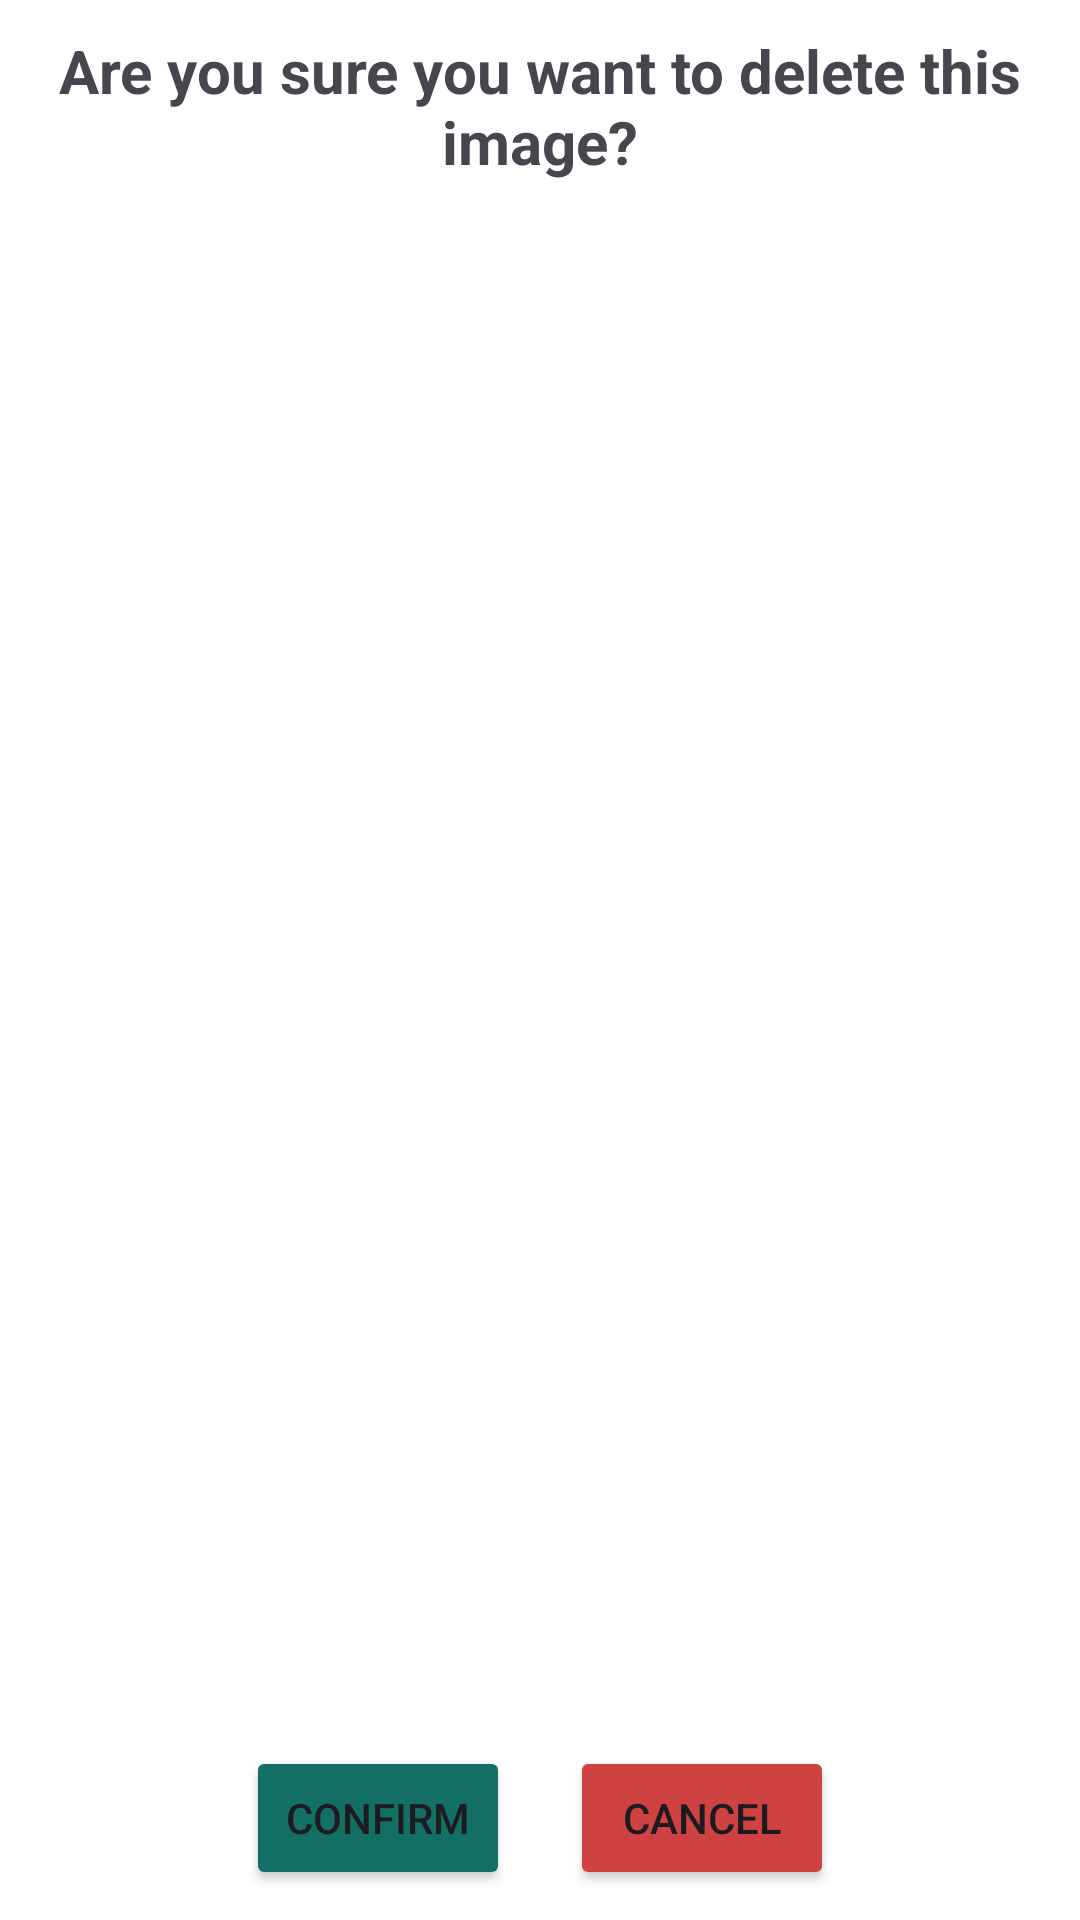

Write the Android layout XML for this screen, with the resource values it uses.
<!-- AndroidManifest.xml: application theme Theme.Hive -->
<!-- res/layout/fragment_confirm_image_delete.xml -->
<?xml version="1.0" encoding="utf-8"?>
<FrameLayout xmlns:android="http://schemas.android.com/apk/res/android"
    xmlns:tools="http://schemas.android.com/tools"
    android:layout_width="match_parent"
    android:layout_height="wrap_content"
    android:background="@color/white"
    android:padding="10dp"
    tools:context=".AdminImage.ConfirmImageDelete">

    <TextView
        android:id="@+id/event_delete_confirm_text"
        android:layout_width="wrap_content"
        android:layout_height="wrap_content"
        android:layout_gravity="center|top"
        android:layout_marginBottom="80dp"
        android:text="@string/confirm_delete_image_text"
        android:textAlignment="center"
        android:textSize="20sp"
        android:textStyle="bold" />

    <LinearLayout
        android:layout_width="wrap_content"
        android:layout_height="wrap_content"
        android:layout_gravity="bottom|center"
        android:layout_marginTop="80dp"
        android:orientation="horizontal">

        <Button
            android:id="@+id/image_confirm_deletion_button"
            android:layout_width="wrap_content"
            android:layout_height="wrap_content"
            android:layout_gravity="bottom|center"
            android:backgroundTint="@color/mainGreen"
            android:text="@string/button_confirm_text" />

        <Space
            android:layout_width="20dp"
            android:layout_height="wrap_content" />

        <Button
            android:id="@+id/image_cancel_deletion_button"
            android:layout_width="wrap_content"
            android:layout_height="wrap_content"
            android:layout_gravity="bottom|center"
            android:backgroundTint="@color/mainRed"
            android:text="@string/button_cancel_text" />
    </LinearLayout>

</FrameLayout>
<!-- resources referenced by this layout -->
<resources>
  <color name="mainGreen">#136F63</color>
  <color name="mainRed">#CF4242</color>
  <color name="white">#FFFFFFFF</color>
  <string name="button_cancel_text">Cancel</string>
  <string name="button_confirm_text">Confirm</string>
  <string name="confirm_delete_image_text">Are you sure you want to delete this image?</string>
  <style name="Theme.Hive" parent="Base.Theme.Hive" />
  <style name="Base.Theme.Hive" parent="Theme.Material3.DayNight.NoActionBar">
          
          
          <item name="android:windowBackground">@color/mainDark</item>
          <item name="android:editTextColor">@android:color/white</item>
          <item name="android:textColorHint">#74ADADAD</item>
      </style>
  <color name="mainDark">#1A2232</color>
</resources>
